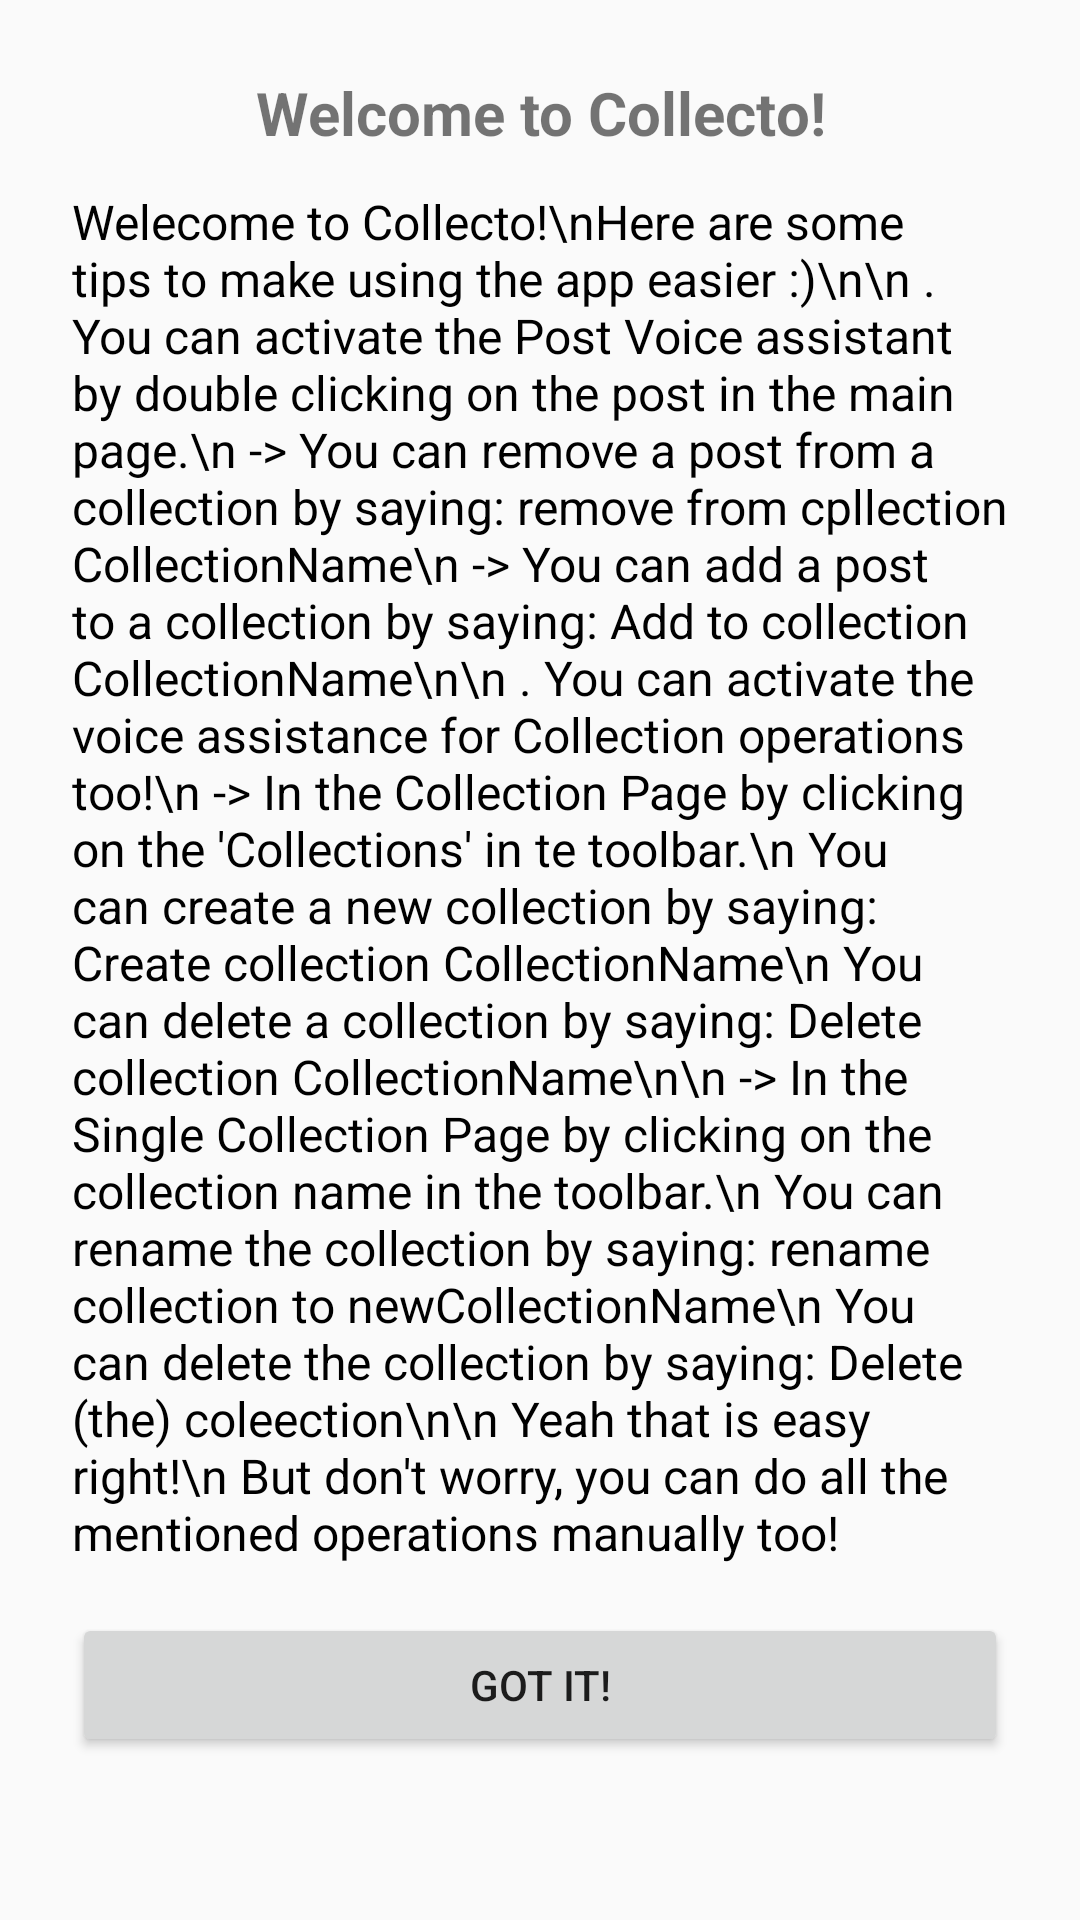

Android layout source for this screen:
<!-- AndroidManifest.xml: application theme Theme.AppCompat.Light.NoActionBar -->
<!-- res/layout/dialog_voice_assistant_guide.xml -->
<?xml version="1.0" encoding="utf-8"?>
<ScrollView xmlns:android="http://schemas.android.com/apk/res/android"
    android:layout_width="match_parent"
    android:layout_height="wrap_content"
    android:padding="24dp"
    android:background="@drawable/bg_edittext_rounded">

    <LinearLayout
        android:layout_width="match_parent"
        android:layout_height="match_parent"
        android:orientation="vertical">

        <TextView
            android:id="@+id/guideTitle"
            android:layout_width="match_parent"
            android:layout_height="wrap_content"
            android:gravity="center"
            android:paddingBottom="12dp"
            android:text="Welcome to Collecto!"
            android:textSize="20sp"
            android:textStyle="bold" />

        <TextView
            android:id="@+id/guideText"
            android:layout_width="match_parent"
            android:layout_height="wrap_content"
            android:text="Welecome to Collecto!\nHere are some tips to make using the app easier :)\n\n
. You can activate the Post Voice assistant by double clicking on the post in the main page.\n
-> You can remove a post from a collection by saying: remove from cpllection CollectionName\n
-> You can add a post to a collection by saying: Add to collection CollectionName\n\n
. You can activate the voice assistance for Collection operations too!\n
-> In the Collection Page by clicking on the 'Collections' in te toolbar.\n
You can create a new collection by saying: Create collection CollectionName\n
You can delete a collection by saying: Delete collection CollectionName\n\n
-> In the Single Collection Page by clicking on the collection name in the toolbar.\n
You can rename the collection by saying: rename collection to newCollectionName\n
You can delete the collection by saying: Delete (the) coleection\n\n
Yeah that is easy right!\n
But don't worry, you can do all the mentioned operations manually too!"
            android:textColor="#000000"
            android:textSize="16sp" />

        <Button
            android:id="@+id/closeButton"
            android:layout_width="match_parent"
            android:layout_height="wrap_content"
            android:layout_marginTop="16dp"
            android:text="Got it!" />
    </LinearLayout>
</ScrollView>
<!-- resources referenced by this layout -->
<resources>

</resources>
